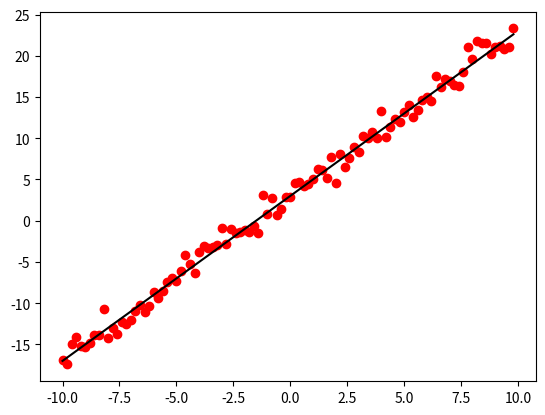

Python code for this plot:
# -*- coding: utf-8 -*-
"""
Created on Tue Sep 29 23:20:33 2020

@author: keyen
"""

import matplotlib.pyplot as plt
import numpy as np
from scipy.stats import norm

a=2;b=3

x=np.arange(-10,10,0.2)
y=a*x+b
noise_y=a*x+b+norm.rvs(0,1,100)

fig=plt.figure()
plot=plt.plot(x,y,'k')
plt.scatter(x,noise_y, c='r')
plt.show()

